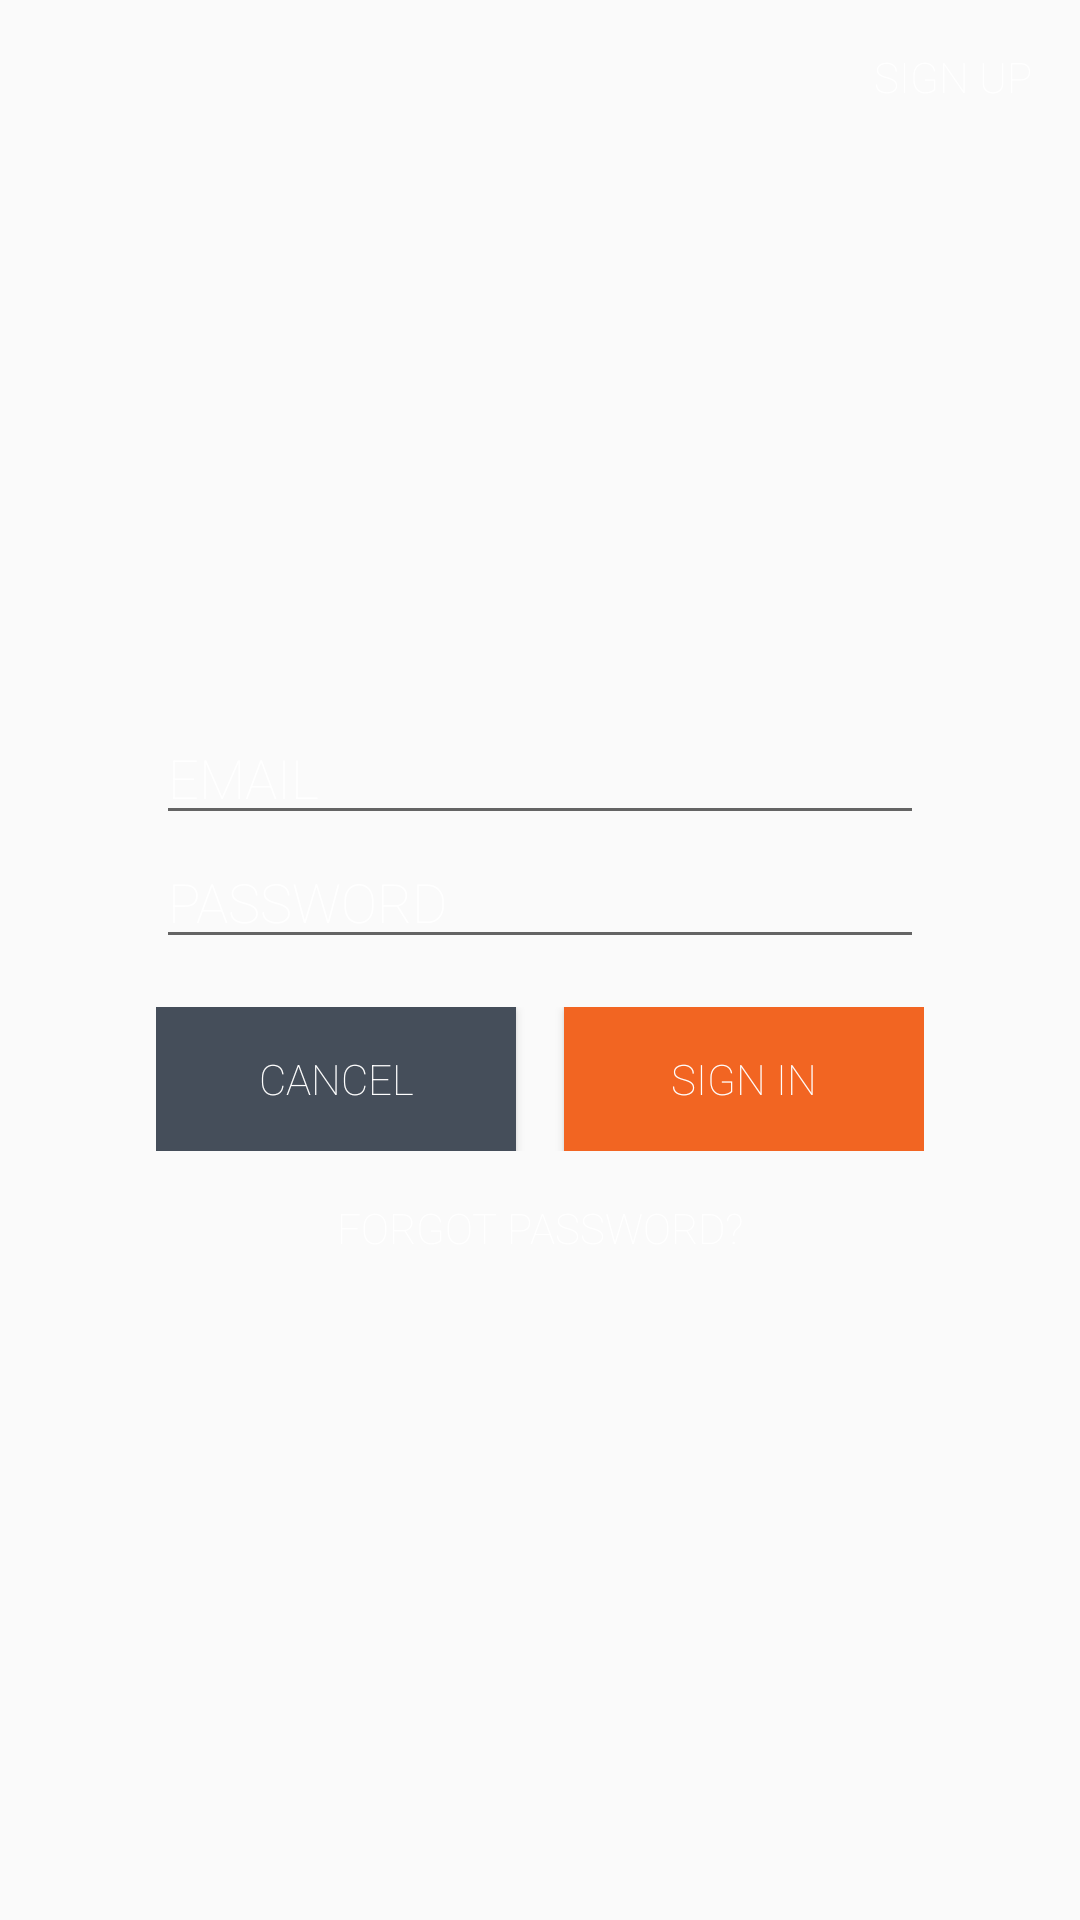

Android layout source for this screen:
<!-- AndroidManifest.xml: application theme MaterialTheme -->
<!-- res/layout/fragment_sign_in.xml -->
<RelativeLayout
    xmlns:android="http://schemas.android.com/apk/res/android"
    android:layout_width="match_parent"
    android:layout_height="match_parent"
    android:background="@android:color/transparent"
    android:padding="@dimen/default_padding">

    <TextView xmlns:android="http://schemas.android.com/apk/res/android"
        style="@style/default_text"
        android:id="@+id/tv_sign_up"
        android:text="@string/SIGN_UP"
        android:layout_width="wrap_content"
        android:layout_height="wrap_content"
        android:layout_alignParentTop="true"
        android:layout_alignParentRight="true"/>


    <LinearLayout
        android:paddingTop="@dimen/default_margin"
        android:layout_centerInParent="true"
        android:layout_width="wrap_content"
        android:layout_height="wrap_content"
        android:background="@android:color/transparent"
        android:gravity="center_horizontal"
        android:orientation="vertical">

        <TextView
            android:id="@+id/tv_wrong_validation"
            android:layout_width="wrap_content"
            android:layout_height="wrap_content"
            android:textColor="@color/wrong_validation"
            android:visibility="gone"
            />

        <EditText
            android:id="@+id/edt_email"
            android:fontFamily="sans-serif-thin"
            android:layout_width="match_parent"
            android:layout_height="wrap_content"
            android:hint="@string/EMAIL"
            android:textColorHint="@color/white" />

        <EditText
            android:inputType="textPassword"
            android:fontFamily="sans-serif-thin"
            android:id="@+id/edt_password"
            android:layout_width="match_parent"
            android:layout_height="wrap_content"
            android:hint="@string/PASSWORD"
            android:textColorHint="@color/white" />

        <LinearLayout
            android:layout_width="wrap_content"
            android:layout_height="wrap_content"
            android:layout_marginTop="@dimen/default_margin">

            <Button
                android:id="@+id/btn_cancel"
                style="@style/gray_button"
                android:layout_width="wrap_content"
                android:layout_height="wrap_content"
                android:text="@string/CANCEL" />

            <Button
                android:id="@+id/btn_sign_in"
                style="@style/orange_button"
                android:layout_width="wrap_content"
                android:layout_height="wrap_content"
                android:layout_marginLeft="@dimen/default_margin"
                android:text="@string/SIGN_IN" />
        </LinearLayout>

        <TextView
            style="@style/default_text"
            android:id="@+id/tv_forget_password"
            android:layout_width="wrap_content"
            android:layout_height="wrap_content"
            android:layout_marginTop="@dimen/default_margin"
            android:text="@string/FORGOT_PASSWORD" />
    </LinearLayout>
</RelativeLayout>
<!-- resources referenced by this layout -->
<resources>
  <color name="white">#FFFFFF</color>
  <color name="wrong_validation">#a72d33</color>
  <dimen name="default_margin">16dp</dimen>
  <dimen name="default_padding">16dp</dimen>
  <string name="CANCEL">CANCEL</string>
  <string name="EMAIL">EMAIL</string>
  <string name="FORGOT_PASSWORD">FORGOT PASSWORD?</string>
  <string name="PASSWORD">PASSWORD</string>
  <string name="SIGN_IN">SIGN IN</string>
  <string name="SIGN_UP">SIGN UP</string>
  <style name="default_text">
          <item name="android:fontFamily">"sans-serif-thin"</item>
          <item name="android:textColor">@color/white</item>
      </style>
  <style name="gray_button">
          <item name="android:minWidth">120dp</item>
          <item name="android:background">@drawable/selector_gray_button</item>
          <item name="android:textColor">@color/white</item>
          <item name="android:fontFamily">"sans-serif-thin"</item>
      </style>
  <style name="orange_button">
          <item name="android:minWidth">120dp</item>
          <item name="android:background">@drawable/selector_orange_button</item>
          <item name="android:textColor">@color/white</item>
          <item name="android:fontFamily">"sans-serif-thin"</item>
      </style>
  <style name="MaterialTheme" parent="MaterialTheme.Base">
  
      </style>
  <!-- drawable selector_gray_button (drawable) -->
  <?xml version="1.0" encoding="utf-8"?>
  <selector xmlns:android="http://schemas.android.com/apk/res/android">
      <item android:state_pressed="true" android:drawable="@color/gray_button_highlight"></item>
      <item android:drawable="@color/gray_button"></item>
  </selector>
  <!-- drawable selector_orange_button (drawable) -->
  <?xml version="1.0" encoding="utf-8"?>
  <selector xmlns:android="http://schemas.android.com/apk/res/android">
      <item android:state_pressed="true" android:drawable="@color/orange_button_highlight"></item>
      <item android:drawable="@color/orange_button"></item>
  </selector>
  <style name="MaterialTheme.Base" parent="Theme.AppCompat.Light.DarkActionBar">
          
          <item name="windowNoTitle">true</item>
          <item name="windowActionBar">false</item>
          <item name="colorPrimary">@color/colorPrimary</item>
          <item name="colorPrimaryDark">@color/colorPrimaryDark</item>
          <item name="colorAccent">@color/colorAccent</item>
      </style>
  <color name="gray_button_highlight">#4c5664</color>
  <color name="gray_button">#454e5a</color>
  <color name="orange_button_highlight">#f37032</color>
  <color name="orange_button">#f26522</color>
  <color name="colorPrimary">#232b35</color>
  <color name="colorPrimaryDark">#232b35</color>
  <color name="colorAccent">#f26522</color>
</resources>
